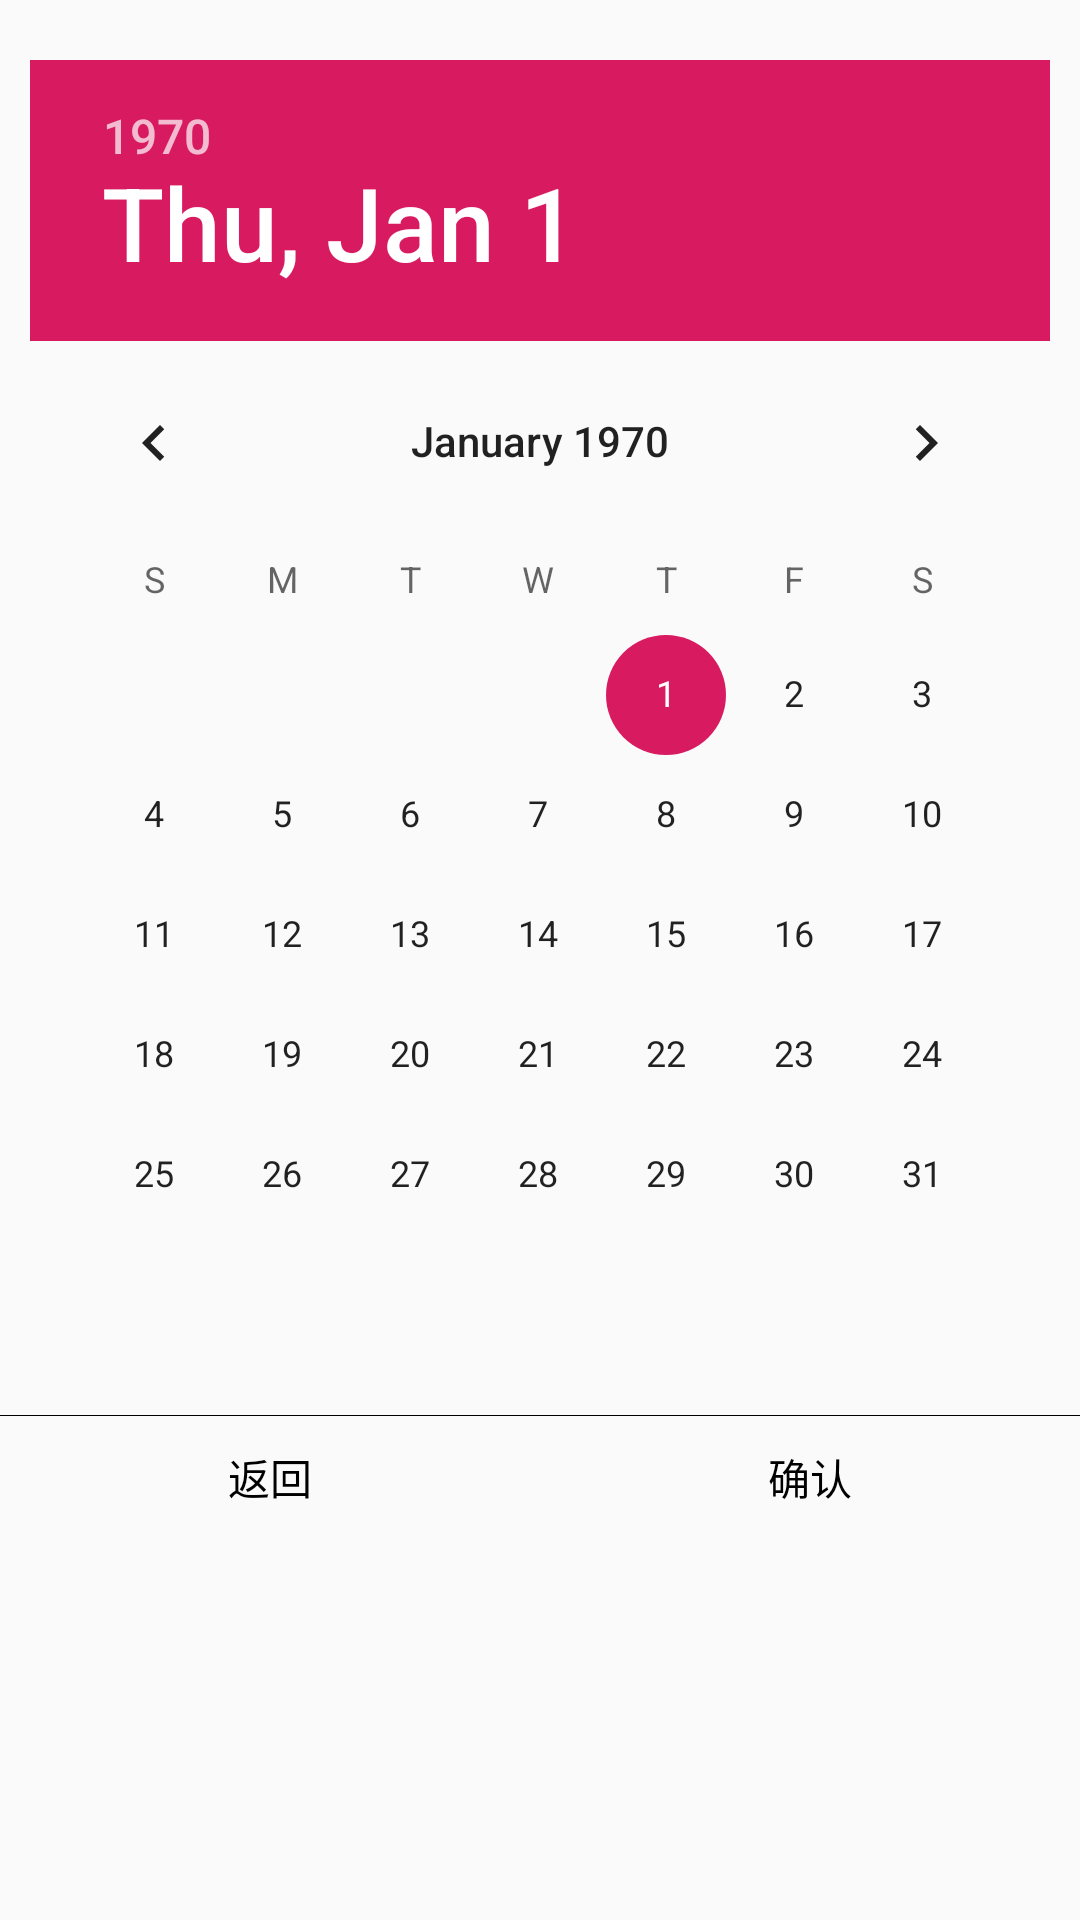

The Android layout XML behind this screen, and the referenced resources:
<!-- AndroidManifest.xml: application theme AppTheme -->
<!-- res/layout/fragment_custom_date_picker_dialog.xml -->
<?xml version="1.0" encoding="utf-8"?>
<LinearLayout xmlns:android="http://schemas.android.com/apk/res/android"
    xmlns:app="http://schemas.android.com/apk/res-auto"
    android:layout_width="match_parent"
    android:layout_height="match_parent"
    android:orientation="vertical">

    <view
        android:id="@+id/view"
        class="com.google.android.material.appbar.AppBarLayout"
        android:layout_width="match_parent"
        android:layout_height="wrap_content" />

    <DatePicker
        android:id="@+id/date_picker_view"
        android:layout_width="wrap_content"
        android:layout_height="wrap_content"
        android:layout_gravity="center_horizontal"
        android:layout_marginLeft="10dp"
        android:layout_marginTop="20dp"
        android:layout_marginRight="10dp"
        android:layout_marginBottom="20dp"
        android:calendarViewShown="true"
        android:datePickerMode="calendar"
        android:spinnersShown="false" />

    <View
        android:layout_width="match_parent"
        android:layout_height="1px"
        android:background="@android:color/black" />

    <LinearLayout
        android:layout_width="match_parent"
        android:layout_height="wrap_content"
        android:orientation="horizontal">

        <TextView
            android:layout_width="0dp"
            android:layout_height="wrap_content"
            android:layout_weight="1"
            android:paddingTop="10dp"
            android:paddingBottom="10dp"
            android:text="返回"
            android:gravity="center"
            android:textColor="@android:color/black"
            android:id="@+id/button_back"/>

        <TextView
            android:id="@+id/button_ensure"
            android:layout_width="0dp"
            android:layout_height="wrap_content"
            android:layout_weight="1"
            android:gravity="center"
            android:paddingTop="10dp"
            android:paddingBottom="10dp"
            android:text="确认"
            android:textColor="@android:color/black"
            />

    </LinearLayout>

</LinearLayout>
<!-- resources referenced by this layout -->
<resources>
  <style name="AppTheme" parent="Theme.AppCompat.Light.DarkActionBar">
          
          <item name="colorPrimary">@color/colorPrimary</item>
          <item name="colorPrimaryDark">@color/colorPrimaryDark</item>
          <item name="colorAccent">@color/colorAccent</item>
      </style>
  <color name="colorPrimary">#008577</color>
  <color name="colorPrimaryDark">#00574B</color>
  <color name="colorAccent">#D81B60</color>
</resources>
